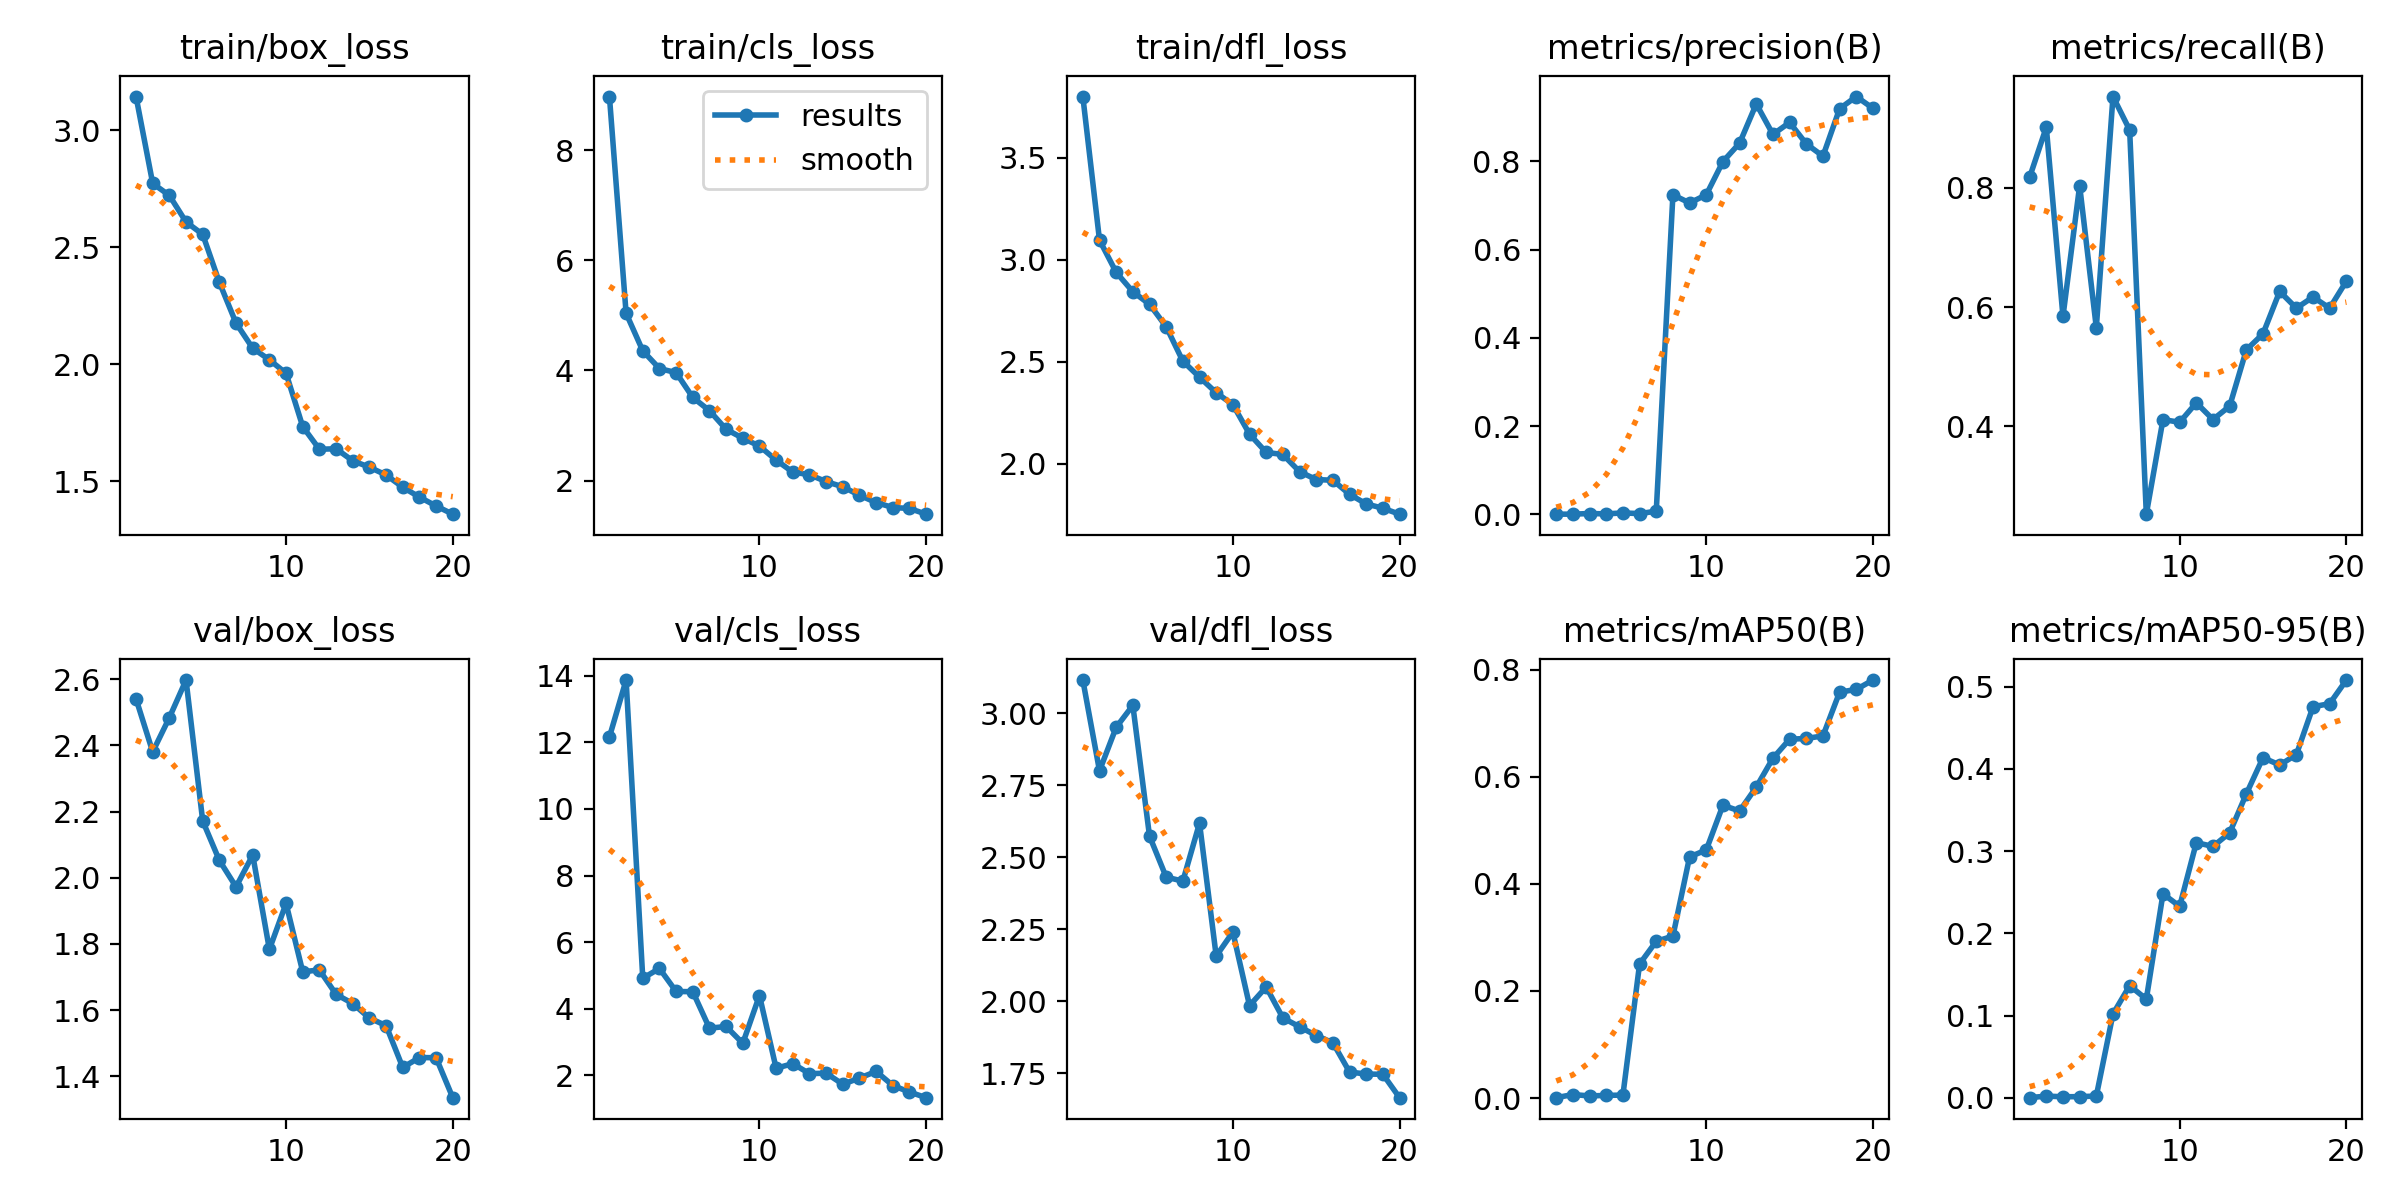

The table this chart was drawn from, first rows:
epoch, train/box_loss, train/cls_loss, train/dfl_loss, metrics/precision(B), metrics/recall(B), metrics/mAP50(B), metrics/mAP50-95(B), val/box_loss, val/cls_loss, val/dfl_loss, lr/pg0, lr/pg1, lr/pg2
1, 3.143, 8.976, 3.799, 0.00069, 0.8178, 0.00077, 0.00028, 2.54, 12.16, 3.115, 0.0006637, 0.0006637, 0.0006637
2, 2.772, 5.039, 3.096, 0.00074, 0.9019, 0.00666, 0.00222, 2.38, 13.87, 2.8, 0.001264, 0.001264, 0.001264
3, 2.721, 4.358, 2.938, 0.0022, 0.5841, 0.004, 0.00138, 2.484, 4.916, 2.951, 0.001799, 0.001799, 0.001799
4, 2.607, 4.035, 2.843, 0.00135, 0.8037, 0.00503, 0.00153, 2.597, 5.21, 3.027, 0.001703, 0.001703, 0.001703
5, 2.554, 3.961, 2.782, 0.00355, 0.5654, 0.00559, 0.00226, 2.171, 4.519, 2.574, 0.001703, 0.001703, 0.001703
6, 2.349, 3.51, 2.672, 0.00196, 0.9533, 0.2503, 0.102, 2.052, 4.512, 2.431, 0.001604, 0.001604, 0.001604
7, 2.175, 3.27, 2.503, 0.0075, 0.8972, 0.2927, 0.1366, 1.972, 3.416, 2.417, 0.001505, 0.001505, 0.001505
8, 2.068, 2.932, 2.425, 0.724, 0.2523, 0.3023, 0.1201, 2.069, 3.467, 2.619, 0.001406, 0.001406, 0.001406
9, 2.019, 2.77, 2.349, 0.7055, 0.4112, 0.4502, 0.2482, 1.784, 2.962, 2.157, 0.001307, 0.001307, 0.001307
10, 1.961, 2.627, 2.29, 0.7239, 0.4065, 0.4632, 0.233, 1.922, 4.397, 2.24, 0.001208, 0.001208, 0.001208
11, 1.733, 2.371, 2.146, 0.7992, 0.4392, 0.5466, 0.3104, 1.716, 2.212, 1.985, 0.001109, 0.001109, 0.001109
12, 1.637, 2.153, 2.056, 0.841, 0.4112, 0.536, 0.3058, 1.722, 2.352, 2.05, 0.00101, 0.00101, 0.00101
13, 1.639, 2.107, 2.046, 0.9299, 0.4337, 0.5806, 0.3224, 1.648, 2.05, 1.942, 0.000911, 0.000911, 0.000911
14, 1.587, 1.981, 1.962, 0.8608, 0.528, 0.6345, 0.3697, 1.62, 2.065, 1.912, 0.000812, 0.000812, 0.000812
15, 1.56, 1.888, 1.923, 0.8879, 0.5551, 0.67, 0.4138, 1.576, 1.732, 1.881, 0.000713, 0.000713, 0.000713
16, 1.527, 1.733, 1.92, 0.8394, 0.6262, 0.6713, 0.4049, 1.553, 1.919, 1.856, 0.000614, 0.000614, 0.000614
17, 1.474, 1.6, 1.851, 0.8115, 0.5981, 0.6761, 0.4174, 1.427, 2.118, 1.755, 0.000515, 0.000515, 0.000515
18, 1.432, 1.511, 1.804, 0.919, 0.6168, 0.7578, 0.4757, 1.457, 1.693, 1.748, 0.000416, 0.000416, 0.000416
19, 1.394, 1.494, 1.783, 0.9465, 0.5981, 0.7629, 0.4795, 1.456, 1.498, 1.747, 0.000317, 0.000317, 0.000317
20, 1.359, 1.39, 1.754, 0.9198, 0.6434, 0.7804, 0.5082, 1.336, 1.329, 1.665, 0.000218, 0.000218, 0.000218
